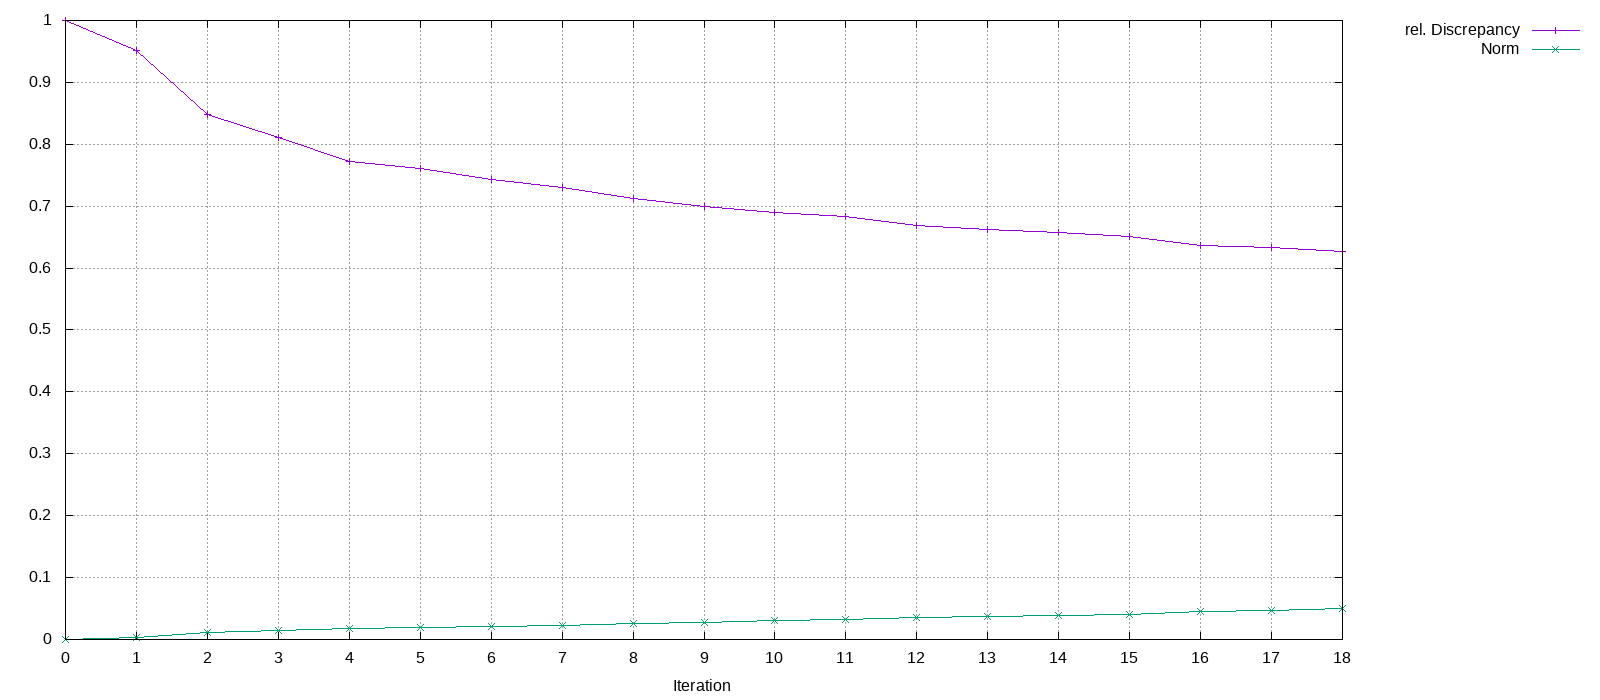

The file beside this chart, header and first rows:
Iteration, rel. Discrepancy, Norm
0, 1, 0
1, 0.9514, 0.003101
2, 0.8474, 0.01125
3, 0.8104, 0.01429
4, 0.7725, 0.01768
5, 0.7613, 0.01879
6, 0.7433, 0.02084
7, 0.7299, 0.02261
8, 0.7123, 0.02549
9, 0.6989, 0.02813
10, 0.6892, 0.03027
11, 0.6833, 0.03168
12, 0.6681, 0.0357
13, 0.6627, 0.03724
14, 0.6572, 0.03891
15, 0.6507, 0.04094
16, 0.6366, 0.0459
17, 0.633, 0.04727
18, 0.627, 0.04963
